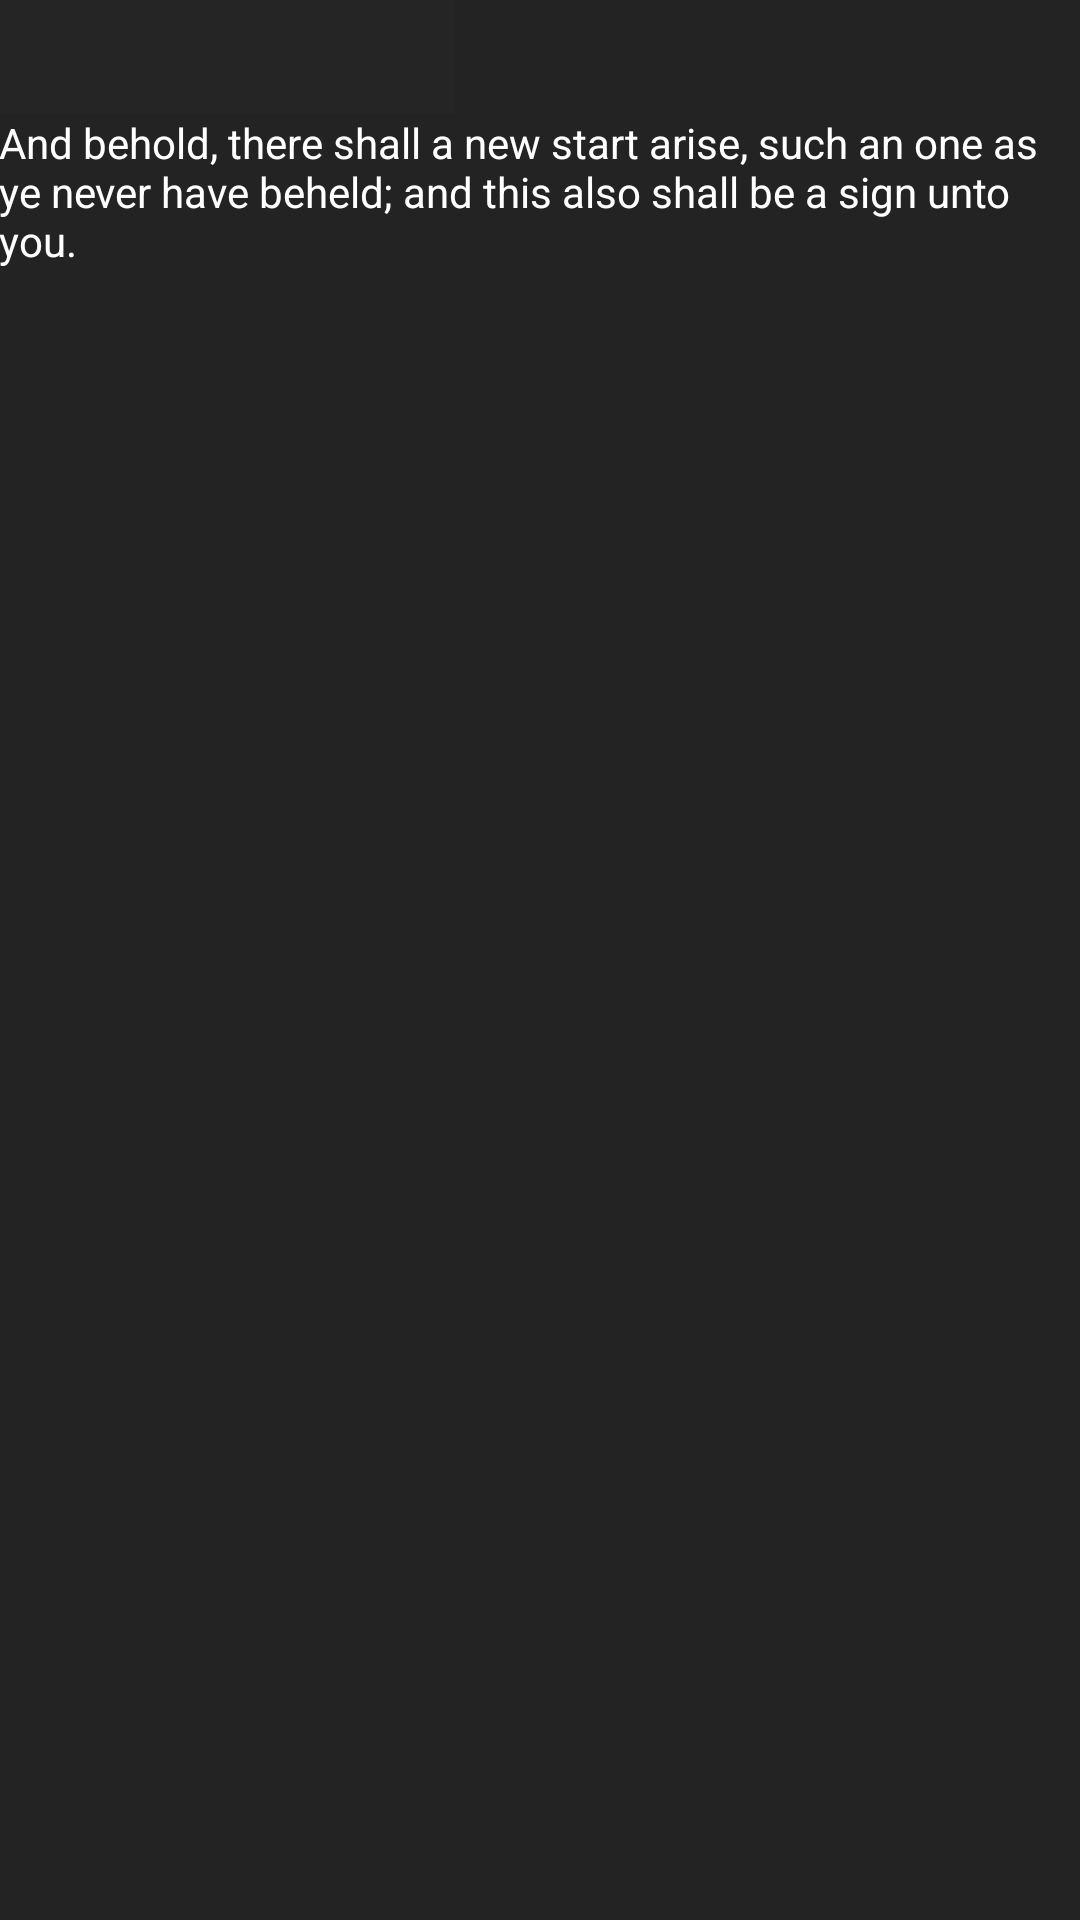

Layout XML and referenced resources for this Android screen:
<!-- AndroidManifest.xml: application theme Theme.BOMWidget -->
<!-- res/layout/widget.xml -->
<RelativeLayout xmlns:android="http://schemas.android.com/apk/res/android"
    android:layout_width="wrap_content"
    android:layout_height="wrap_content"
    android:background="#232323"
    android:padding="@dimen/widget_margin"
    android:theme="@style/ThemeOverlay.BOMWidget.AppWidgetContainer">

    <LinearLayout
        android:layout_width="match_parent"
        android:layout_height="match_parent"
        android:orientation="vertical">

        <TextView
            android:id="@+id/ScriptureTitle"
            android:layout_width="152dp"
            android:layout_height="38dp"
            android:background="#252525"
            android:contentDescription="@string/appwidget_ScriptureTitle"
            android:fontFamily="sans-serif-black"
            android:text=""
            android:textColor="@color/white"
            android:textSize="14sp"
            android:textStyle="bold|italic"
            android:typeface="normal" />

        <TextView
            android:id="@+id/ScriptureText"
            android:layout_width="wrap_content"
            android:layout_height="75dp"
            android:clickable="true"
            android:contentDescription="@string/appwidget_ScriptureText"
            android:text="@string/appwidget_ScriptureText"
            android:textColor="#FFFFFF"
            android:textSize="14sp" />
    </LinearLayout>

    <LinearLayout
        android:layout_width="match_parent"
        android:layout_height="match_parent"
        android:orientation="vertical">

    </LinearLayout>

</RelativeLayout>
<!-- resources referenced by this layout -->
<resources>
  <string name="appwidget_ScriptureText">And behold, there shall a new start arise, such an one as ye never have beheld; and this also shall be a sign unto you.</string>
  <string name="appwidget_ScriptureTitle">Helaman 14:5</string>
  <style name="ThemeOverlay.BOMWidget.AppWidgetContainer" parent="">
          <item name="appWidgetBackgroundColor">@color/light_blue_600</item>
          <item name="appWidgetTextColor">@color/light_blue_50</item>
      </style>
  <style name="Theme.BOMWidget" parent="Theme.MaterialComponents.DayNight.DarkActionBar">
          
          <item name="colorPrimary">@color/purple_500</item>
          <item name="colorPrimaryVariant">@color/purple_700</item>
          <item name="colorOnPrimary">@color/white</item>
          
          <item name="colorSecondary">@color/teal_200</item>
          <item name="colorSecondaryVariant">@color/teal_700</item>
          <item name="colorOnSecondary">@color/black</item>
          
          <item name="android:statusBarColor" tools:targetApi="l">?attr/colorPrimaryVariant</item>
          
      </style>
  <!-- not gathered from this repository: default colours our renderer supplied (Android Studio template values) -->
  <color name="purple_500">#FF6200EE</color>
  <color name="purple_700">#FF3700B3</color>
  <color name="teal_200">#FF03DAC5</color>
  <color name="teal_700">#FF018786</color>
  <color name="black">#FF000000</color>
  <color name="white">#FFFFFFFF</color>
</resources>
